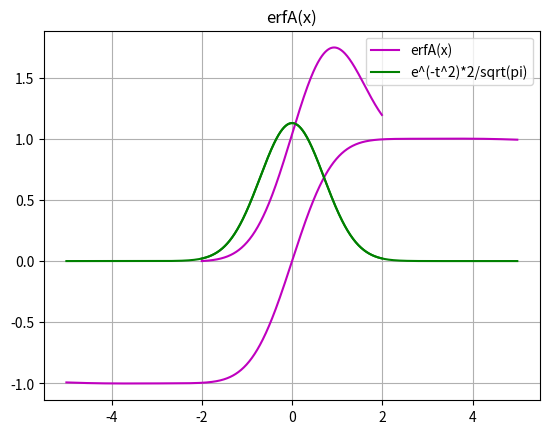

Python code for this plot:
# [redacted]
#HW4
#3/2/2021

#Problem 1
import numpy as np
def trapezoid(f,a,b,Iold,k): #define recursive variables
    if k == 0: #no panels
        return 0;
    elif k == 1: #1 panel integral
        Inew = (f(a)+f(b))*(b-a)/2 #basic 1 panel trapezoid
    else: #k>1 and multiple panels
        n_new = 2**(k-2) #new points
        h = (b-a)/n_new #new spacing
        x = a = h/2 #starting point
        Isum = 0
        for i in range(n_new):
            Isum = Isum + f(x) #adding the newest point
            x = x + h  #next point
        Inew = Iold/2 + Isum*h/2
    return Inew

#lets integrate sin(x) between 0 and pi

def fT(x): return np.sqrt(x)*np.cos(x)
Iold = 0 
for k in range(1,21): #range over 20 interations for convergence
    Inew = trapezoid(fT,0,np.pi,Iold,k)
    if (k>1) and abs(Inew-Iold) < 1.e-6: break #error check w/ tolerance
    Iold = Inew
print("Inew =",Inew) #print new integral
n = 2**(k-1) #actual number of panels used to find integral value
print ('Number of panels =',n)        

#---------------------------------------------------------------------------------

import numpy as np
import math

def pf(x): return ((1-x**2))**1.5
def qf(x): return np.sqrt(x)*np.cos(x)

#returns the polynomials and its derivatives
def legendre(t,m): #input the initial point and the number of points
    p0 = 1.0; p1 = t
    for k in range(1,m): #loop over the number of points 
        p = ((2.0*k + 1.0)*t*p1 - k*p0)/(1.0 + k ) #evaluate the ploy
        p0 = p1; p1 = p #update recursively
    dp = m*(p0 - t*p1)/(1.0 - t**2)  #calculate the poly derivatives
    return p,dp 

#function to obtain the quad points and weights
def gaussNodes(m):
    A = np.zeros(m) #weight wi
    x = np.zeros(m) #points xi
    tol = 1.e-6
    nroots = int((m+1)/2) #evaluate only the positive roots
    for i in range(nroots):
        t = math.cos(math.pi*(i+0.75)/(m+0.5)) #appoximate point
        for j in range(30):
            p,dp = legendre(t,m)
            dt = -p/dp #improvement on the Newt. Raph
            t = t+dt
            x[i] = -t; x[m-i-1] = t; #define both neg and pos roots
            A[i] = 2/(1-t**2)/dp**2 #weight for both pos and neg points
            A[m-i-1] = A[i]
            if abs(dt) < tol:
                break
    return x,A 

#function to evaluate any continuous function
def gaussQuad(f,a,b,m):
    c1 = (b+a)/2 #scaling actual limits
    c2 = (b-a)/2
    x,A = gaussNodes(m) #get all gauss points and weights
    Isum = 0 #integrate over all panels
    for i in range(len(x)):
        Isum = Isum + A[i]*(f(c1+c2*x[i]))
    I = c2*Isum
    return I

I = gaussQuad(qf,0,np.pi,5)
print('I=', I)

#Problem 2
import matplotlib.pyplot as mp
def erf(x): return np.exp(-x**2)*np.sqrt(4/np.pi)
X = []; Y=[]
for x in np.arange(-5,5,.01):
    X.append(x)
    I=gaussQuad(erf,0,x,5)
    Y.append(I)
X=np.array(X); Y=np.array(Y) #end of block
mp.plot(X,Y,'m') #plot the function in magenta
mp.plot(X,erf(X),'g') 
mp.grid(True)
mp.title('erf(x)')
mp.legend(['erf(x)','e^(-t^2)*/sqrt(pi)'])

#Problem 3-4

import matplotlib.pyplot as mp
def erfA(x): return np.exp(-x**2)*2/np.sqrt(np.pi)
X = []; Y=[]
for x in np.arange(-2,2,.01):
    X.append(x)
    I=gaussQuad(erfA,-2,x,2)
    Y.append(I)
X=np.array(X); Y=np.array(Y) #end of block
mp.plot(X,Y,'m')
mp.plot(X,erfA(X),'g')
mp.grid(True)
mp.title('erfA(x)')
mp.legend(['erfA(x)','e^(-t^2)*2/sqrt(pi)'])
